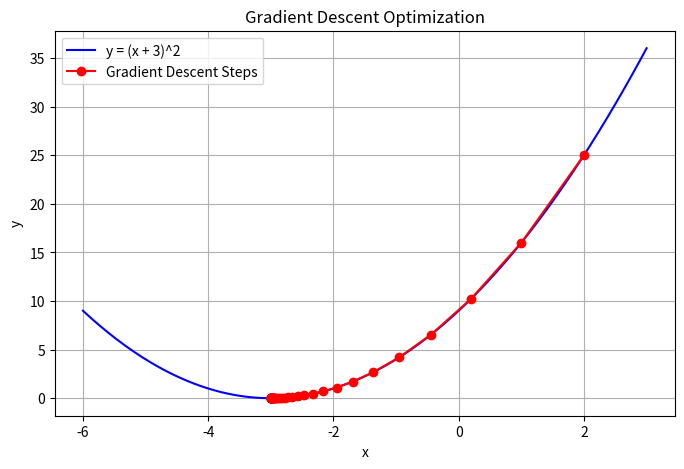

Write Python code to recreate this figure.
import matplotlib.pyplot as plt
import numpy as np

# =====================================================
# B4: Gradient Descent to find local minimum of y = (x + 3)^2
# Starting at x = 2
# =====================================================

# 1. Objective function and its derivative
def cost_function(x):
    return (x + 3) ** 2

def gradient(x):
    return 2 * (x + 3)

# 2. Hyperparameters
cur_x = 2.0           # Starting point specified in the problem statement
learning_rate = 0.1   # Step size (alpha)
precision = 0.000001  # Tolerance to stop the loop
max_iters = 1000      # Maximum iterations to prevent infinite loop
previous_step_size = 1.0
iters = 0

# Lists to track history for plotting
x_history = [cur_x]
y_history = [cost_function(cur_x)]

# 3. Gradient Descent Loop
while previous_step_size > precision and iters < max_iters:
    prev_x = cur_x
    grad = gradient(prev_x)
    
    # Gradient Descent update rule: x_new = x_old - alpha * dy/dx
    cur_x = cur_x - learning_rate * grad
    
    previous_step_size = abs(cur_x - prev_x)
    iters += 1
    
    x_history.append(cur_x)
    y_history.append(cost_function(cur_x))
    
    print(f"Iteration {iters:3d}: x = {cur_x:10.6f}, y = {cost_function(cur_x):10.6f}")

print("\n--- Results ---")
print(f"Local minimum occurs at x = {cur_x:.6f}")
print(f"Minimum value of y = {cost_function(cur_x):.6f}")
print(f"Total iterations: {iters}")

# 4. Optional: Plot the convergence curve
x_vals = np.linspace(-6, 3, 200)
y_vals = cost_function(x_vals)

plt.figure(figsize=(8, 5))
plt.plot(x_vals, y_vals, label="y = (x + 3)^2", color="blue")
plt.plot(x_history, y_history, "ro-", label="Gradient Descent Steps")
plt.title("Gradient Descent Optimization")
plt.xlabel("x")
plt.ylabel("y")
plt.grid(True)
plt.legend()
plt.show()
